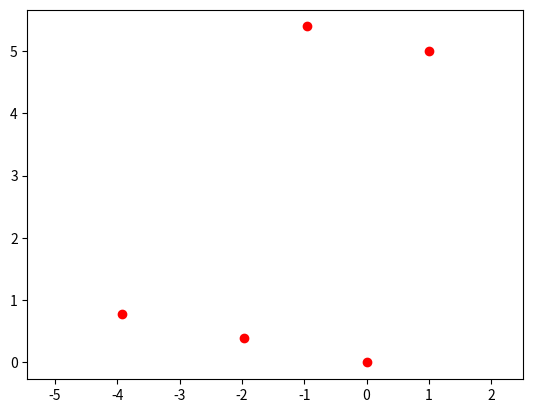

Reproduce this figure in Python.
"""
formation collection.

返回numpy数组。(n,2) 每一行代表一个点，每行第一个值代表x,第二个值代表y

待开发新功能:
    车头朝向
"""

import matplotlib.pyplot as plt
import math
import numpy as np

pi = math.pi
show_animation = False
plt.ion()


# 交错编队。绝对坐标: 总车数 1号车坐标、车道数、车间距、车道宽
def formation_stagger(n_car,f_p, N_l=3, L_s=3.5, L_w=3):
    target_x, target_y = [], []
    for i in range(n_car):
        xi,yi=relative_position(i+1,N_l,L_s)[0],relative_position(i+1,N_l,L_s)[1]
        XI=f_p[0]-xi
        YI=f_p[1]-(yi-1)*L_w
        target_x.append(XI)
        target_y.append(YI)

    res = np.array([target_x, target_y]).T
    return res


# 相对坐标
def relative_position(i,N_l,L_s):
    P1=lambda x:2*x-1
    P2=lambda x:2*x-2
    com=lambda p,q: 1 if p>q else 0
    modd=lambda x,y:y if x%y==0 else x%y
    xi=(P2(math.ceil(i/N_l))+com(modd(i,N_l),math.ceil(N_l/2)))*L_s
    yi=P1(modd(i,N_l))-com(modd(i,N_l),math.ceil(N_l/2))*P1(math.ceil(N_l/2))
    return [xi,yi]


def formation_capture(target_position,car_num,r):
    target_x,target_y=[],[]
    theta=2*pi/car_num
    for i in range(car_num):
        target_x.append(target_position[0]+r*math.cos(i*theta))
        target_y.append(target_position[1]+r*math.sin(i*theta))
    
    res = np.array([target_x, target_y]).T
    return res


def formation_line(center_position, theta, n_car, d_car):
    ''' 直线队形的位置生成，输入为中心点坐标，直线与x轴夹角(范围-90-90)，车数，前后车间距
    '''
    target_x, target_y=[],[]
    theta=theta*pi/180
    if n_car%2==0:
        for i in range(n_car):
            target_x.append(center_position[0]+((n_car-1)/2-i)*d_car*math.cos(theta))
            target_y.append(center_position[1]+((n_car-1)/2-i)*d_car*math.sin(theta))
    else:
        for i in range(n_car):
            target_x.append(center_position[0] + (n_car // 2 - i) * d_car * math.cos(theta))
            target_y.append(center_position[1] + (n_car // 2 - i) * d_car * math.sin(theta))
    res = np.array([target_x, target_y]).T
    return res



def formation_triangle(center,theta,n_car, r):
    '''三角队形。正三角形三个顶点为A,B,C,位于输出列表的前三个位置.三角队形中空。
    Params:
        center为几何中心,输入为中心点坐标,
        theta: OA与x轴正向夹角，degree
        n_car: 车数,
        r: 外接圆半径
    Return:
        pos: np.array. [n_car, 2]
    '''
    target_x,target_y=[],[]
    theta=theta*pi/180
    min_edge = min(n_car, 3)        # 支持两辆车编队
    # 生成A,B,C三点坐标
    for i in range(min_edge):
        target_x.append(center[0]+r*math.cos(theta+i*2*pi/3))
        target_y.append(center[1]+r*math.sin(theta+i*2*pi/3))
    m,n=n_car//3-1,n_car%3 # m为三角形每条边上（不含顶点）车的数量，n为需要增加1辆车的边数（比如n=2，则在OA和OB边上各增加一辆车)
    side=[m]*3
    if n==1:
        side[0]=m+1
    elif n==2:
        side[0],side[1]=m+1,m+1
    k=0
    i_max = min(2, n_car-1)         # 支持两辆车的三角队形
    j_max = min(3, n_car)
    for i in range(i_max):
        for j in range(i+1,j_max):
                OA = [target_x[i] - center[0], target_y[i] - center[1]]
                OB = [target_x[j] - center[0], target_y[j] - center[1]]
                for l in range(side[k]):
                    target_x.append(center[0]+(side[k]-l)*OA[0]/(side[k]+1)+(l+1)*OB[0]/(side[k]+1))
                    target_y.append(center[1]+(side[k]-l)*OA[1]/(side[k]+1)+(l+1)*OB[1]/(side[k]+1))
                k=k+1
    res = np.array([target_x, target_y]).T
    return res


def test_stagger():
    car_num = 3
    f_p = [-5,15]    # 1号车位置
    vp_x, vp_y = formation_stagger(car_num, f_p)
    plt.plot(vp_x, vp_y, 'ro')


def extend_formation(x,y, theta):
    # 将队形朝某个方向前后延伸一段距离。 theta: degree

    n_car = len(x[0])
    d_dis = 0.2
    dis = np.arange(-2,3)*d_dis
    dx = dis*np.cos(np.deg2rad(theta))
    dy = dis*np.sin(np.deg2rad(theta))
    x_res = []
    y_res = []
    for xi,yi in zip(x,y):
        x_temp = np.zeros([5,n_car])
        y_temp = np.zeros([5,n_car])

        for i_car in range(n_car):
            x_temp[:,i_car] = xi[i_car] + dx
            y_temp[:,i_car] = yi[i_car] + dy

        x_res.extend([xj.tolist() for xj in x_temp])
        y_res.extend([yj.tolist() for yj in y_temp])
    return x_res,y_res


def formation_double_line(points_through, d_car, n_car):
    ''' 通过点，往后垂直延伸，按照d_car放置
    '''
    points_through = np.array(points_through)
    delta_pos = points_through[1, :] - points_through[0, :]
    theta_norm = math.atan2(delta_pos[1], delta_pos[0]) + np.pi/2
    d_norm = np.array([math.cos(theta_norm), math.sin(theta_norm)])

    pos_formation  = np.zeros([n_car, 2])

    for i_car in range(n_car):
        n_d = i_car//2      # 整除
        i_d = i_car%2       # 取余数
        pos_formation[i_car, :] = points_through[i_d, :] + d_car*n_d*d_norm
    
    return pos_formation

def formation_point(point, n_car):
    ''' 返回多个重复点的
    '''
    pos_formations = np.ones([n_car, 2])
    for i in range(n_car):
        pos_formations[i, :] = np.array(point)
    return pos_formations


def calc_pass_order(formations, theta_deg):
    '''给定角度。根据队形位置判定谁先通行。(队形位置越靠前的越先通行). theta 角度制
    params:
        formation: [n_car, 2]. 每辆车的位置
        theta: .队形朝向(车头朝向)
    returns:
        pass_order: 
    '''
    # 投影看目标位置
    theta = theta_deg/180*pi
    theta_vec = np.array([math.cos(theta), math.sin(theta)])
    dot_product = (formations * theta_vec).sum(axis=1)
    pass_order = np.argsort(dot_product)
    pass_order = pass_order[::-1]
    return pass_order



if __name__ == '__main__':
    # test_stagger()
    points_through = [[0,0],[1,5]]
    pos_formation = formation_double_line(points_through, 2, 5)
    plt.figure(1)
    plt.plot(pos_formation[:, 0], pos_formation[:, 1], 'ro')
    plt.axis("equal")
    plt.show()